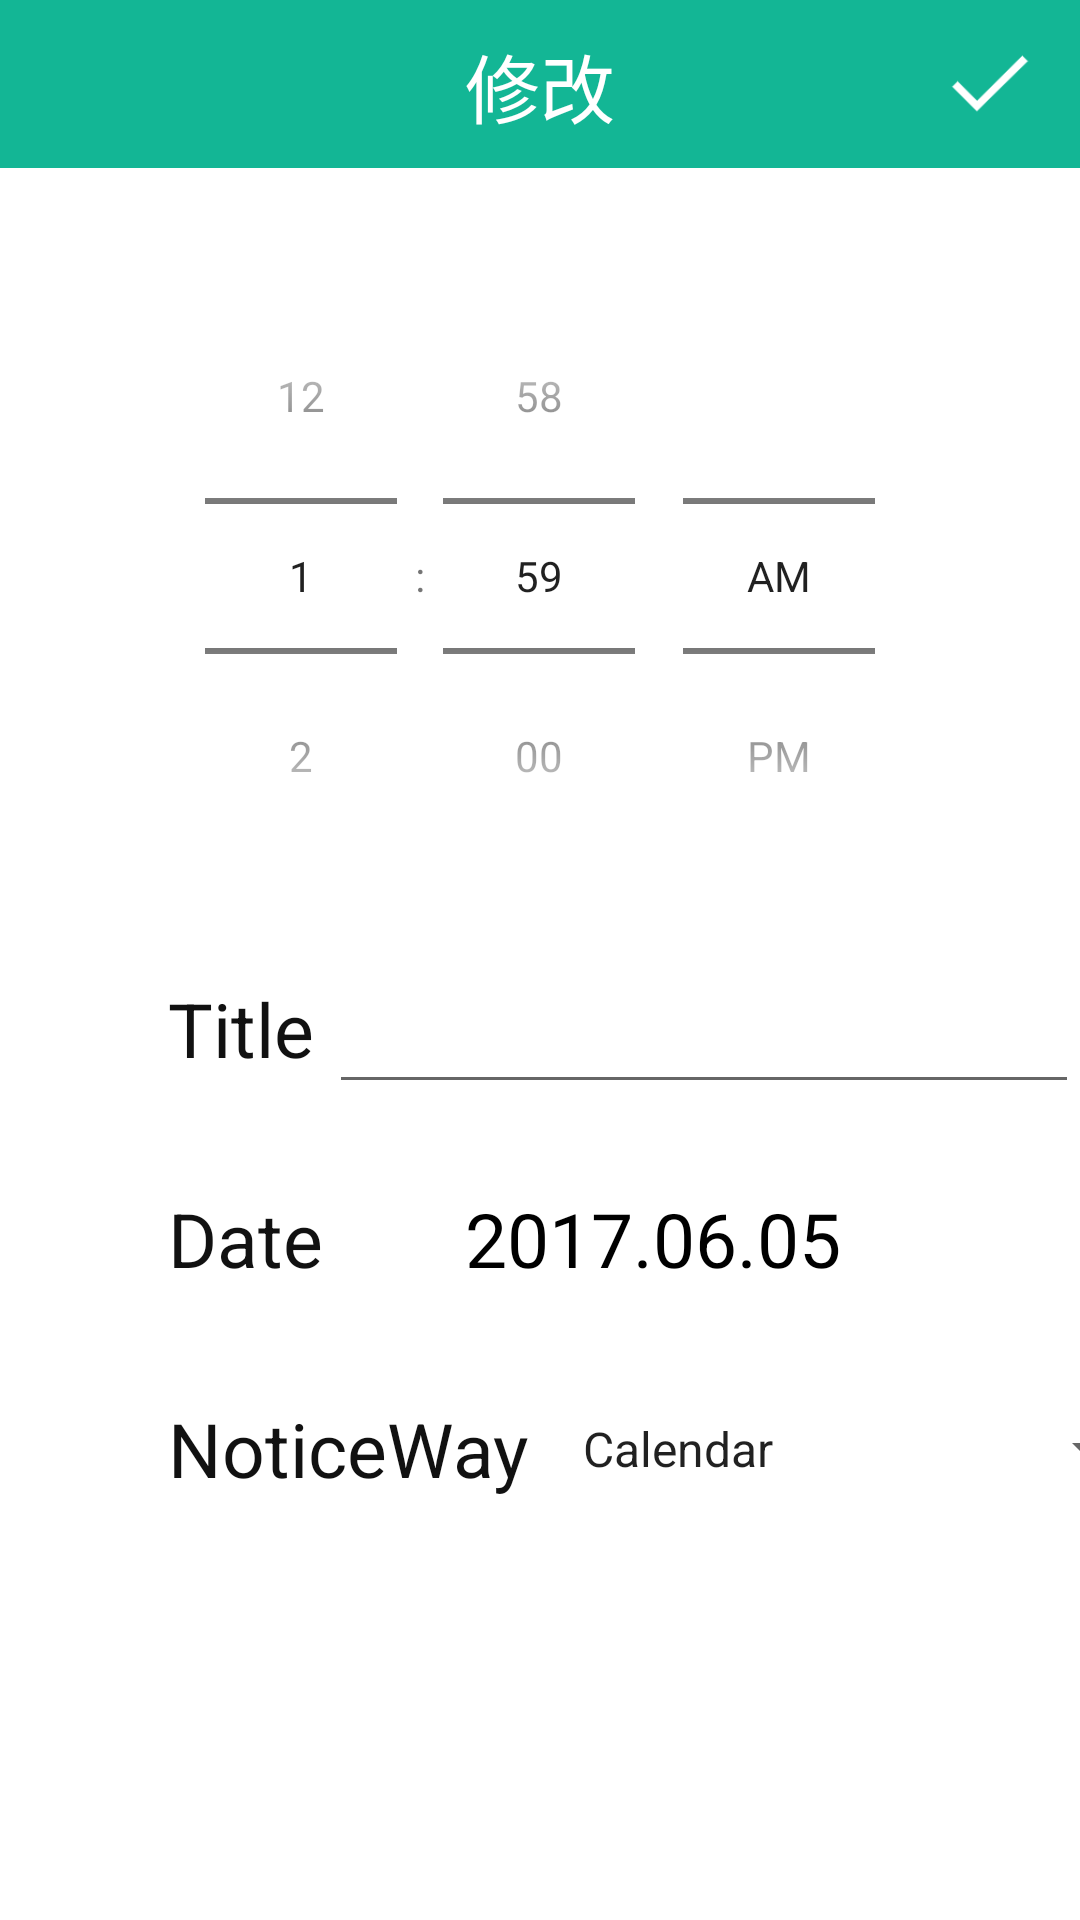

Write the Android layout XML for this screen, with the resource values it uses.
<!-- AndroidManifest.xml: application theme TranslucentTheme -->
<!-- res/layout/activity_add_notice_factor.xml -->
<?xml version="1.0" encoding="utf-8"?>
<androidx.constraintlayout.widget.ConstraintLayout xmlns:android="http://schemas.android.com/apk/res/android"
    xmlns:app="http://schemas.android.com/apk/res-auto"
    xmlns:tools="http://schemas.android.com/tools"
    android:layout_width="match_parent"
    android:layout_height="match_parent"
    tools:context=".AddNoticeFactorActivity">

    <TextView
        android:id="@+id/status_view"
        app:layout_constraintTop_toTopOf="parent"
        android:background="#13B695"
        android:layout_width="match_parent"
        android:layout_height="1dp"/>
    <LinearLayout
        android:id="@+id/layout_bar"
        app:layout_constraintTop_toBottomOf="@id/status_view"
        android:layout_width="match_parent"
        android:layout_height="55dp"
        android:background="#13B695"
        android:orientation="horizontal">
        <include
            android:id="@+id/bar_layout"
            layout="@layout/action_bar_factor"
            />
    </LinearLayout>


    <TimePicker
        android:id="@+id/factor_timePicker"
        android:layout_width="300dp"
        android:layout_height="wrap_content"
        android:layout_marginTop="30dp"
        android:timePickerMode="spinner"
        app:layout_constraintEnd_toEndOf="parent"
        app:layout_constraintStart_toStartOf="parent"
        app:layout_constraintTop_toBottomOf="@+id/layout_bar" />

    <TextView
        android:id="@+id/text_lable1"
        android:layout_width="wrap_content"
        android:layout_height="50dp"
        android:layout_marginStart="56dp"
        android:layout_marginTop="20dp"
        android:gravity="center"
        android:text="@string/title"
        android:textColor="#111"
        android:textSize="25sp"
        app:layout_constraintStart_toStartOf="parent"
        app:layout_constraintTop_toBottomOf="@+id/factor_timePicker" />

    <EditText
        android:id="@+id/factor_edittext_title"
        app:layout_constraintTop_toTopOf="@id/text_lable1"
        app:layout_constraintStart_toEndOf="@id/text_lable1"
        android:layout_marginStart="5dp"
        android:gravity="left"
        android:maxLength="12"
        android:maxLines="1"
        android:textSize="20sp"
        android:textColor="#111"
        android:layout_width="250dp"
        android:layout_height="50dp"/>
    <TextView
        android:id="@+id/text_lable2"
        android:layout_width="wrap_content"
        android:layout_height="50dp"
        android:gravity="center"
        android:text="@string/date"
        android:textColor="#111"
        android:textSize="25sp"
        android:layout_marginTop="20dp"
        app:layout_constraintStart_toStartOf="@id/text_lable1"
        app:layout_constraintTop_toBottomOf="@+id/text_lable1" />
    <TextView
        android:id="@+id/factor_text_date"
        app:layout_constraintTop_toTopOf="@id/text_lable2"
        app:layout_constraintStart_toEndOf="@id/text_lable2"
        android:layout_marginStart="10dp"
        android:text="2017.06.05"
        android:textSize="25sp"
        android:textColor="#000"
        android:gravity="center"
        android:layout_width="200dp"
        android:layout_height="50dp"/>

    <TextView
        android:id="@+id/text_lable3"
        android:layout_width="wrap_content"
        android:layout_height="50dp"
        android:gravity="center"
        android:text="@string/notice_way"
        android:textColor="#111"
        android:textSize="25sp"
        android:layout_marginTop="20dp"
        app:layout_constraintStart_toStartOf="@id/text_lable2"
        app:layout_constraintTop_toBottomOf="@+id/text_lable2" />
    <Spinner
        android:id="@+id/factor_spinner"
        app:layout_constraintTop_toTopOf="@id/text_lable3"
        app:layout_constraintStart_toEndOf="@id/text_lable3"
        android:entries="@array/factor_array"
        android:gravity="center"
        android:layout_marginStart="10dp"
        android:layout_width="200dp"
        android:layout_height="50dp"/>


</androidx.constraintlayout.widget.ConstraintLayout>
<!-- res/layout/action_bar_factor.xml (included above) -->
<?xml version="1.0" encoding="utf-8"?>
<androidx.constraintlayout.widget.ConstraintLayout xmlns:android="http://schemas.android.com/apk/res/android"
    android:layout_width="match_parent"
    android:layout_height="55dp"
    xmlns:app="http://schemas.android.com/apk/res-auto">
    <ImageButton
        android:id="@+id/bar_button_back"
        app:layout_constraintTop_toTopOf="parent"
        app:layout_constraintStart_toStartOf="parent"
        app:layout_constraintBottom_toBottomOf="parent"
        android:layout_marginStart="10dp"
        android:background="@drawable/back"
        android:layout_width="40dp"
        android:layout_height="40dp"/>

    <ImageButton
        android:id="@+id/bar_button_finish"
        app:layout_constraintTop_toTopOf="parent"
        app:layout_constraintEnd_toEndOf="parent"
        app:layout_constraintBottom_toBottomOf="parent"
        android:layout_marginEnd="10dp"
        android:background="@drawable/finish"
        android:layout_width="40dp"
        android:layout_height="40dp"/>
    <TextView
        android:id="@+id/bar_text_title"
        app:layout_constraintTop_toTopOf="parent"
        app:layout_constraintBottom_toBottomOf="parent"
        app:layout_constraintStart_toStartOf="parent"
        app:layout_constraintEnd_toEndOf="parent"
        android:textColor="#fff"
        android:textSize="25sp"
        android:text="修改"
        android:layout_width="wrap_content"
        android:layout_height="match_parent"
        android:gravity="center"
        />
</androidx.constraintlayout.widget.ConstraintLayout>
<!-- resources referenced by this layout -->
<resources>
  <string-array name="factor_array">
          <item>Calendar</item>N
          <item>Notification</item>
      </string-array>
  <!-- drawable back (drawable) -->
  <?xml version="1.0" encoding="utf-8"?>
  <selector xmlns:android="http://schemas.android.com/apk/res/android">
      <item android:state_pressed="true" android:drawable="@drawable/back_key_down"/>
      <item android:state_pressed="false" android:drawable="@drawable/back_key_up"/>
  </selector>
  <!-- drawable finish (drawable) -->
  <?xml version="1.0" encoding="utf-8"?>
  <selector xmlns:android="http://schemas.android.com/apk/res/android">
      <item android:state_pressed="true" android:drawable="@drawable/finish_key_down"/>
      <item android:state_pressed="false" android:drawable="@drawable/finish_key_up"/>
  </selector>
  <string name="date" translatable="false">Date</string>
  <string name="notice_way" translatable="false">NoticeWay</string>
  <string name="title" translatable="false">Title</string>
  <style name="TranslucentTheme" parent="Theme.AppCompat.Light.NoActionBar">
          <item name="android:windowTranslucentStatus">false</item>
          <item name="android:windowTranslucentNavigation">true</item>
          <item name="android:colorBackground">@color/item_finish_backgroud</item>
          
          <item name="android:statusBarColor">@android:color/transparent</item>
      </style>
  <!-- drawable back_key_down: png bitmap (drawable, 1041 bytes) -->
  <!-- drawable finish_key_down: png bitmap (drawable, 1811 bytes) -->
  <!-- drawable finish_key_up: png bitmap (drawable, 1553 bytes) -->
</resources>
